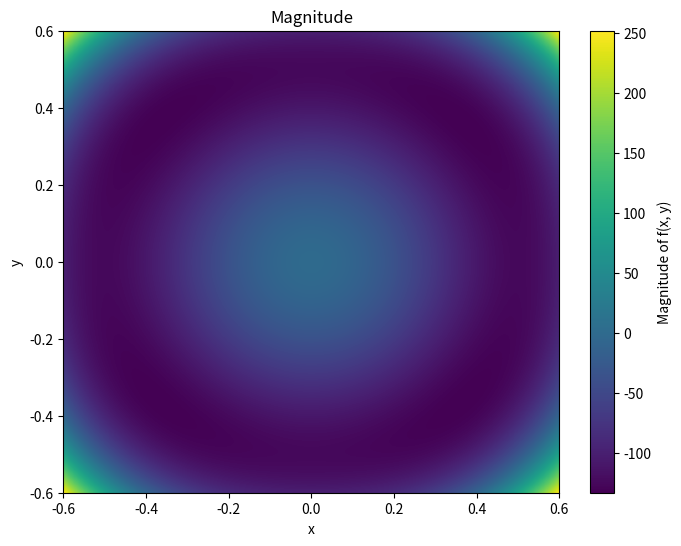

Recreate this plot in Python.
import numpy as np
import matplotlib.pyplot as plt
from scipy.optimize import minimize
const_multiple=1000
alpha1=-1*const_multiple
alpha2=2*const_multiple
alpha3=-0.5*const_multiple


def H1(px,py):
    val1=alpha1*(px**2+py**2)
    val2=alpha2*(px**2+py**2)**2
    val3=alpha3*(px*py)**2
    return val1+val2+val3

# Generate a grid of points
x = np.linspace(-0.6, 0.6, 400)   # 400 points between -3 and 3
y = np.linspace(-0.6, 0.6, 400)
X, Y = np.meshgrid(x, y)

# Evaluate the function on the grid
Z = H1(X, Y)
magnitude = Z        # If you need the magnitude (absolute value)

# Plot using imshow
plt.figure(figsize=(8, 6))
plt.imshow(magnitude, extent=[x.min(), x.max(), y.min(), y.max()],
           origin='lower', cmap='viridis', aspect='auto')
plt.colorbar(label='Magnitude of f(x, y)')
plt.title('Magnitude')
plt.xlabel('x')
plt.ylabel('y')
plt.savefig("func.png")

def H1_vec(p_vec):
    px,py=p_vec
    return H1(px,py)


# Provide an initial guess for the variables [x, y]
initial_guess = [-0.1, -0.2]
# Use the 'minimize' function from scipy.optimize
result = minimize(H1_vec, initial_guess, method='BFGS')

if result.success:
    print("Local minimum found at: ", result.x)
    print("Minimum value of H(x, y):", result.fun)
else:
    print("Optimization failed:", result.message)

# print(H1(1,1))